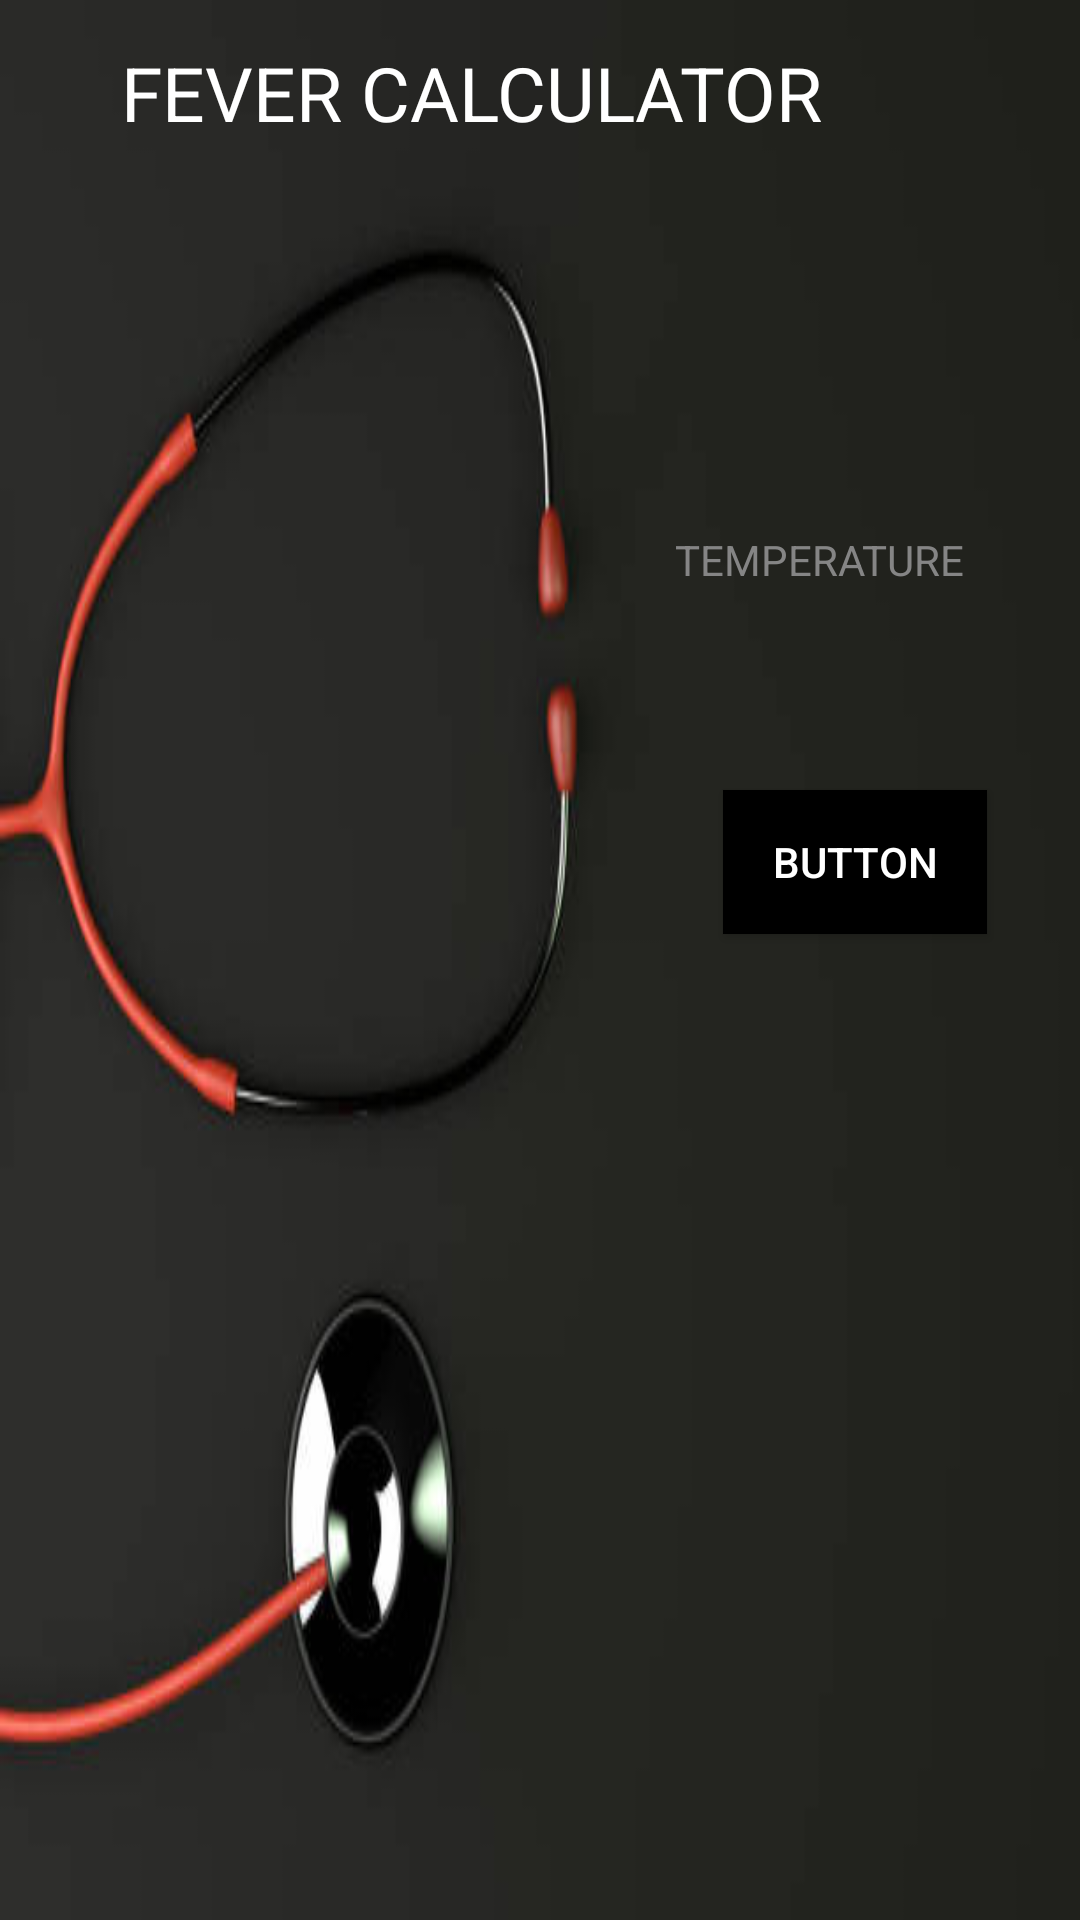

Here is an Android app screen rendered from its layout file. Give the layout XML and the strings, colors and styles it references.
<!-- AndroidManifest.xml: application theme Theme.HealthAndSocial -->
<!-- res/layout/activity_fevertester.xml -->
<?xml version="1.0" encoding="utf-8"?>
<androidx.constraintlayout.widget.ConstraintLayout xmlns:android="http://schemas.android.com/apk/res/android"
    xmlns:app="http://schemas.android.com/apk/res-auto"
    xmlns:tools="http://schemas.android.com/tools"
    android:layout_width="match_parent"
    android:layout_height="match_parent"
    tools:context=".Fevertester"
    android:background="@drawable/stet">

    <EditText
        android:id="@+id/editTextTextPersonName"
        android:layout_width="111dp"
        android:layout_height="81dp"
        android:background="@drawable/edittext"
        android:ems="10"
        android:hint="TEMPERATURE"
        android:inputType="number"
        android:textColor="@color/white"
        android:textColorHint="@color/dark_cyan"
        android:textSize="14dp"
        app:layout_constraintBottom_toBottomOf="parent"
        app:layout_constraintEnd_toEndOf="parent"
        app:layout_constraintHorizontal_bias="0.903"
        app:layout_constraintStart_toStartOf="parent"
        app:layout_constraintTop_toTopOf="parent"
        app:layout_constraintVertical_bias="0.261" />

    <Button
        android:id="@+id/button"
        android:layout_width="wrap_content"
        android:layout_height="wrap_content"
        android:text="Button"
        android:background="@color/black"
        android:onClick="Onclick"
        android:textColor="@color/white"
        app:layout_constraintBottom_toBottomOf="parent"
        app:layout_constraintEnd_toEndOf="parent"
        app:layout_constraintHorizontal_bias="0.886"
        app:layout_constraintStart_toStartOf="parent"
        app:layout_constraintTop_toTopOf="parent"
        app:layout_constraintVertical_bias="0.445" />

    <TextView

        android:id="@+id/textView"
        android:layout_width="199dp"
        android:layout_height="95dp"
        android:textColor="@color/white"
        android:textSize="20dp"
        app:layout_constraintBottom_toBottomOf="parent"
        app:layout_constraintEnd_toEndOf="parent"
        app:layout_constraintHorizontal_bias="0.86"
        app:layout_constraintStart_toStartOf="parent"
        app:layout_constraintTop_toTopOf="parent"
        app:layout_constraintVertical_bias="0.689" />

    <TextView
        android:id="@+id/textView2"
        android:layout_width="wrap_content"
        android:layout_height="wrap_content"
        android:text="FEVER CALCULATOR"
        android:textSize="25dp"
        android:textColor="@color/white"
        app:layout_constraintBottom_toBottomOf="parent"
        app:layout_constraintEnd_toEndOf="parent"
        app:layout_constraintHorizontal_bias="0.32"
        app:layout_constraintStart_toStartOf="parent"
        app:layout_constraintTop_toTopOf="parent"
        app:layout_constraintVertical_bias="0.023" />

</androidx.constraintlayout.widget.ConstraintLayout>
<!-- resources referenced by this layout -->
<resources>
  <color name="black">#FF000000</color>
  <color name="dark_cyan">#858585</color>
  <color name="white">#FFFFFFFF</color>
  <!-- drawable edittext (drawable) -->
  <?xml version="1.0" encoding="utf-8"?>
  <selector xmlns:android="http://schemas.android.com/apk/res/android">
  
      <shape
          xmlns:android="http://schemas.android.com/apk/res/android"
          android:shape="rectangle">
          <solid
              android:color="@android:color/transparent"/>
  
          <corners
              android:bottomRightRadius="12dp"
              android:bottomLeftRadius="12dp"
              android:topLeftRadius="12dp"
              android:topRightRadius="12dp"/>
          <stroke
              android:color="#070606"
              android:width="1dp"/>
      </shape>
  </selector>
  <!-- drawable stet: jpeg bitmap (drawable, 9870 bytes) -->
  <style name="Theme.HealthAndSocial" parent="Theme.AppCompat.Light.NoActionBar">
          
          <item name="colorPrimary">@color/purple_500</item>
          <item name="colorPrimaryVariant">@color/purple_700</item>
          <item name="colorOnPrimary">@color/white</item>
          
          <item name="colorSecondary">@color/teal_200</item>
          <item name="colorSecondaryVariant">@color/teal_700</item>
          <item name="colorOnSecondary">@color/black</item>
          
          <item name="android:statusBarColor" tools:targetApi="l">?attr/colorPrimaryVariant</item>
          
      </style>
  <color name="purple_500">#FF6200EE</color>
  <color name="purple_700">#FF3700B3</color>
  <color name="teal_200">#FF03DAC5</color>
  <color name="teal_700">#FF018786</color>
</resources>
